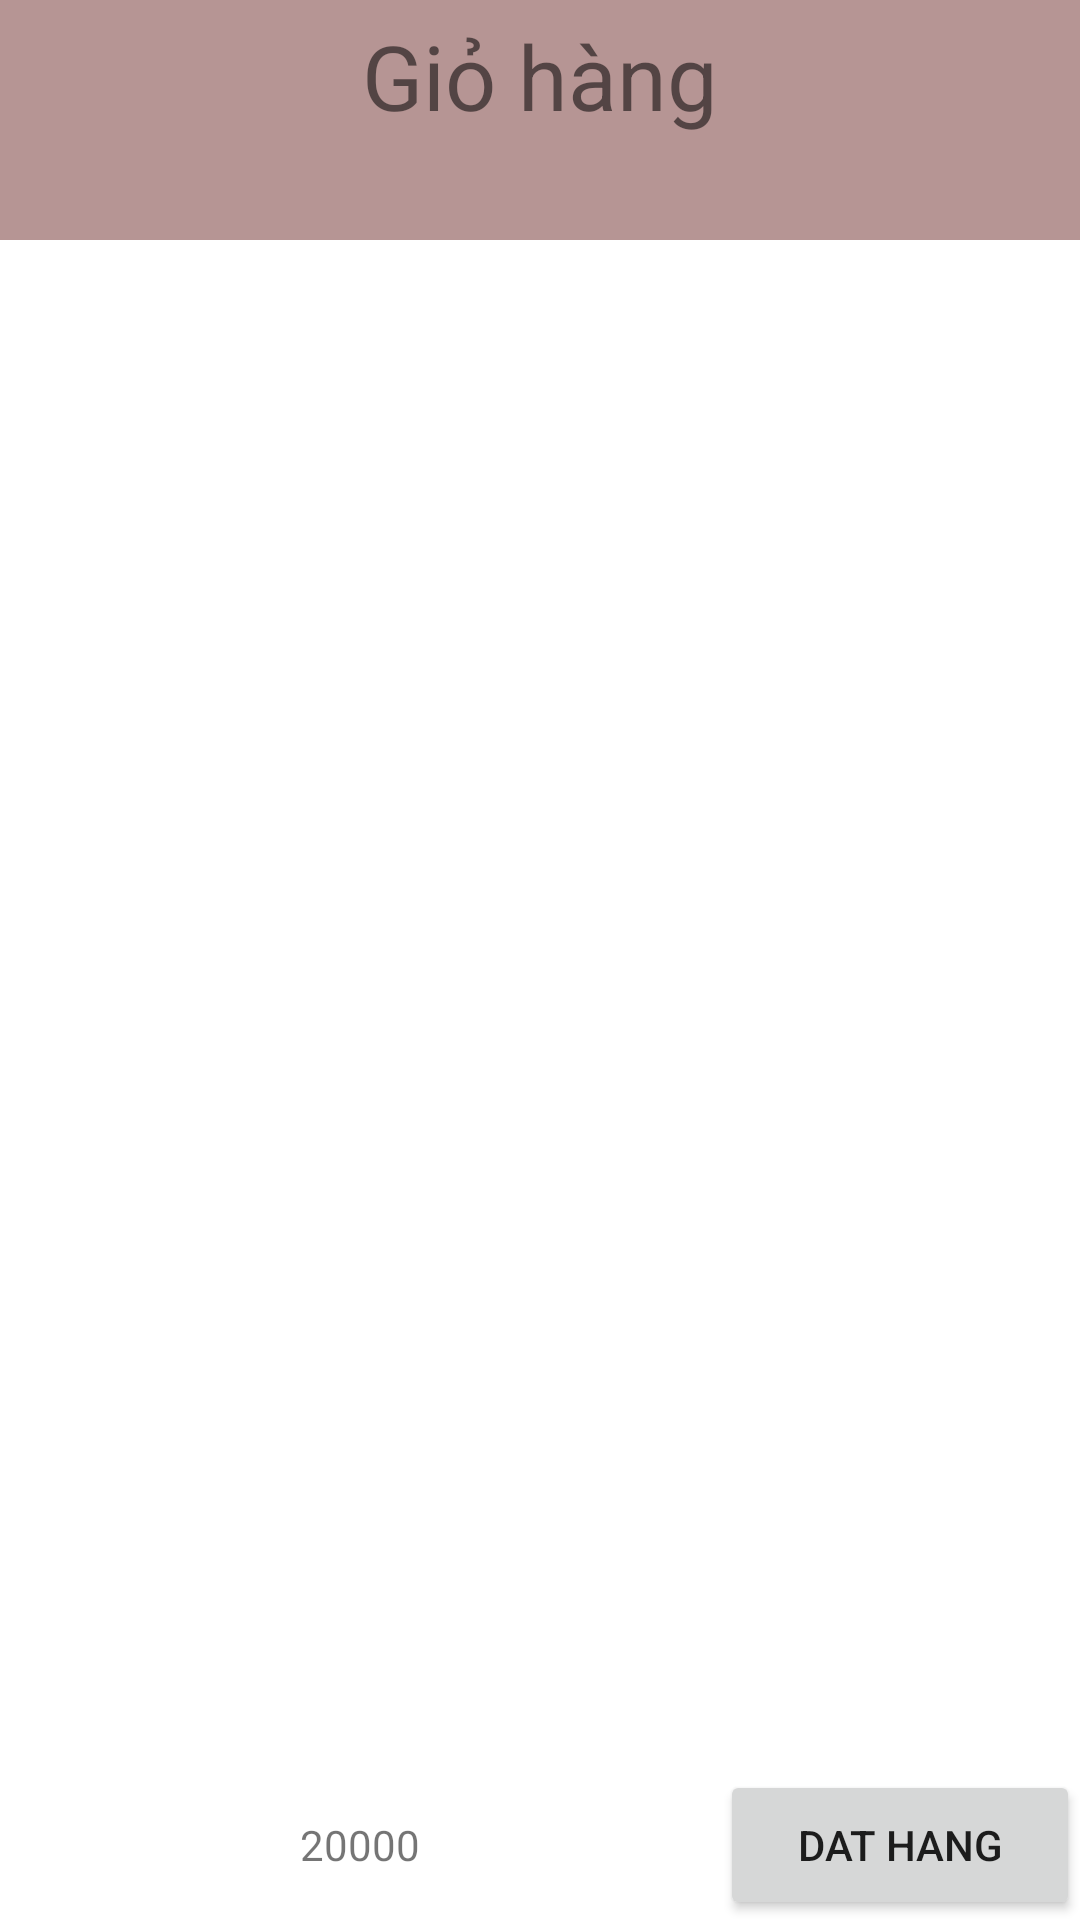

Write the Android layout XML for this screen, with the resource values it uses.
<!-- AndroidManifest.xml: application theme Theme.EtherealApp -->
<!-- res/layout/activity_product_cart.xml -->
<?xml version="1.0" encoding="utf-8"?>
<androidx.constraintlayout.widget.ConstraintLayout xmlns:android="http://schemas.android.com/apk/res/android"
    xmlns:app="http://schemas.android.com/apk/res-auto"
    xmlns:tools="http://schemas.android.com/tools"
    android:layout_width="match_parent"
    android:layout_height="match_parent"
    tools:context=".ProductCartActivity">
    <LinearLayout
        android:layout_width="match_parent"
        android:layout_height="wrap_content"
        app:layout_constraintLeft_toLeftOf="parent"
        app:layout_constraintRight_toRightOf="parent"
        app:layout_constraintTop_toTopOf="parent"
        android:orientation="vertical">
        <LinearLayout
            android:layout_width="match_parent"
            android:layout_height="80dp"
            android:background="@color/PinkButtonCheck"
            android:orientation="vertical">
            <TextView
                android:layout_width="match_parent"
                android:layout_height="wrap_content"
                android:layout_marginTop="5dp"
                android:text="Giỏ hàng"
                android:gravity="center"
                android:textSize="30dp" />
        </LinearLayout>
        <androidx.recyclerview.widget.RecyclerView
            android:id="@+id/list"
            android:layout_width="match_parent"
            android:layout_height="wrap_content"/>
    </LinearLayout>
    <LinearLayout
        android:layout_width="match_parent"
        android:layout_height="wrap_content"
        app:layout_constraintLeft_toLeftOf="parent"
        app:layout_constraintRight_toRightOf="parent"
        app:layout_constraintBottom_toBottomOf="parent"
        android:orientation="horizontal">

        <TextView
            android:id="@+id/tv_total"
            android:layout_width="0dp"
            android:layout_height="wrap_content"
            android:layout_weight="2"
            android:gravity="center"
            android:text="20000" />

        <Button
            android:id="@+id/btn_dat_hang"
            android:layout_width="0dp"
            android:layout_height="50dp"
            android:layout_weight="1"
            android:text="Dat hang"/>

    </LinearLayout>
</androidx.constraintlayout.widget.ConstraintLayout>
<!-- resources referenced by this layout -->
<resources>
  <color name="PinkButtonCheck">#b69594</color>
  <style name="Theme.EtherealApp" parent="Theme.MaterialComponents.DayNight.NoActionBar">
          
          <item name="colorPrimary">@color/PinkButtonCheck</item>
          <item name="colorPrimaryVariant">@color/PinkButton</item>
          <item name="colorOnPrimary">@color/white</item>
          
          <item name="colorSecondary">@color/PinkButtonCheck</item>
          <item name="colorSecondaryVariant">@color/PinkButton</item>
          <item name="colorOnSecondary">@color/BrownText</item>
          
          <item name="android:statusBarColor" tools:targetApi="l">?attr/colorPrimaryVariant</item>
          
      </style>
  <color name="PinkButton">#e4bab9</color>
  <color name="white">#FFFFFFFF</color>
  <color name="BrownText">#563a13</color>
</resources>
